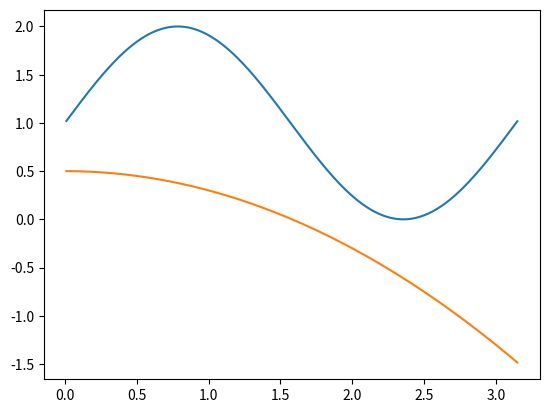

Here is the Python script that generated this plot:

import matplotlib
import matplotlib.pyplot as plt
import numpy
import math
x = 0
lst_x = []
lst_y1 = []
lst_y2 = []


def eq1(x):
    t1 = math.sin(2*x) + 1
    return t1

def eq2(x):
    t2 = -0.2*(x**2) + 0.5
    return t2


while x <=math.pi:
    x = x + 0.01
    lst_x.append(x)
    lst_y1.append(eq1(x))
    lst_y2.append(eq2(x))

integ = 0
x = 0
while x <= math.pi:
    x = x + 0.01
    integ = integ + ((((eq1(x) - eq2(x)) + (eq1(x+0.01)-eq2(x + 0.01)))/2)*(0.01))

plt.plot(lst_x, lst_y1)
plt.plot(lst_x, lst_y2)
plt.show()

print(integ)
